Labelled photos from "seg_dataset", an image-classification folder in sole12343/JLU-ONFH-Dataset. The possible labels are: health, onfh.

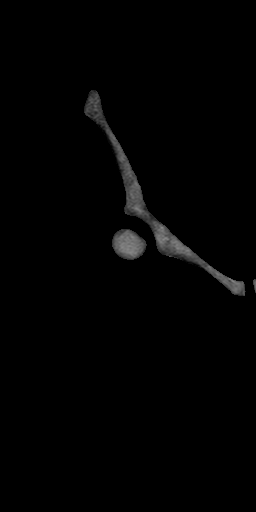
Label: health

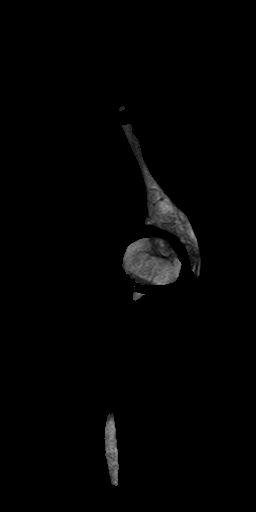
Label: onfh

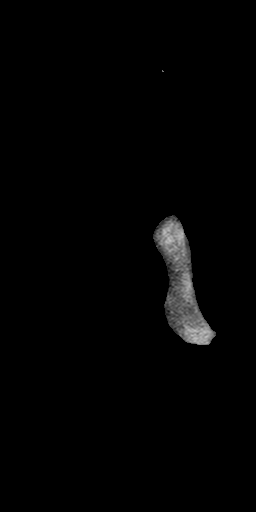
Label: health

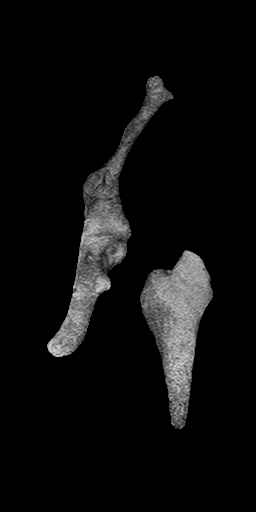
Label: onfh

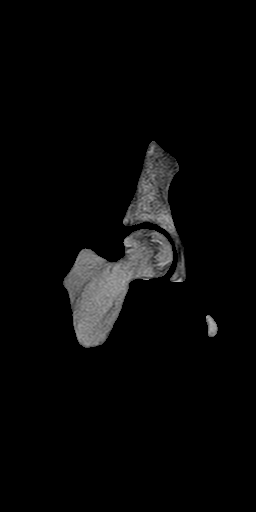
Label: onfh

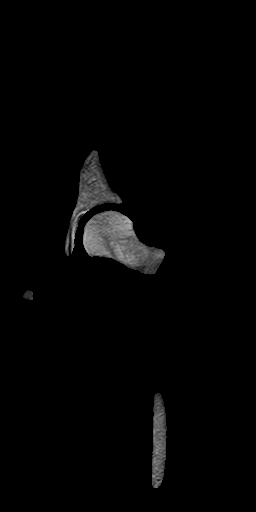
Label: health
